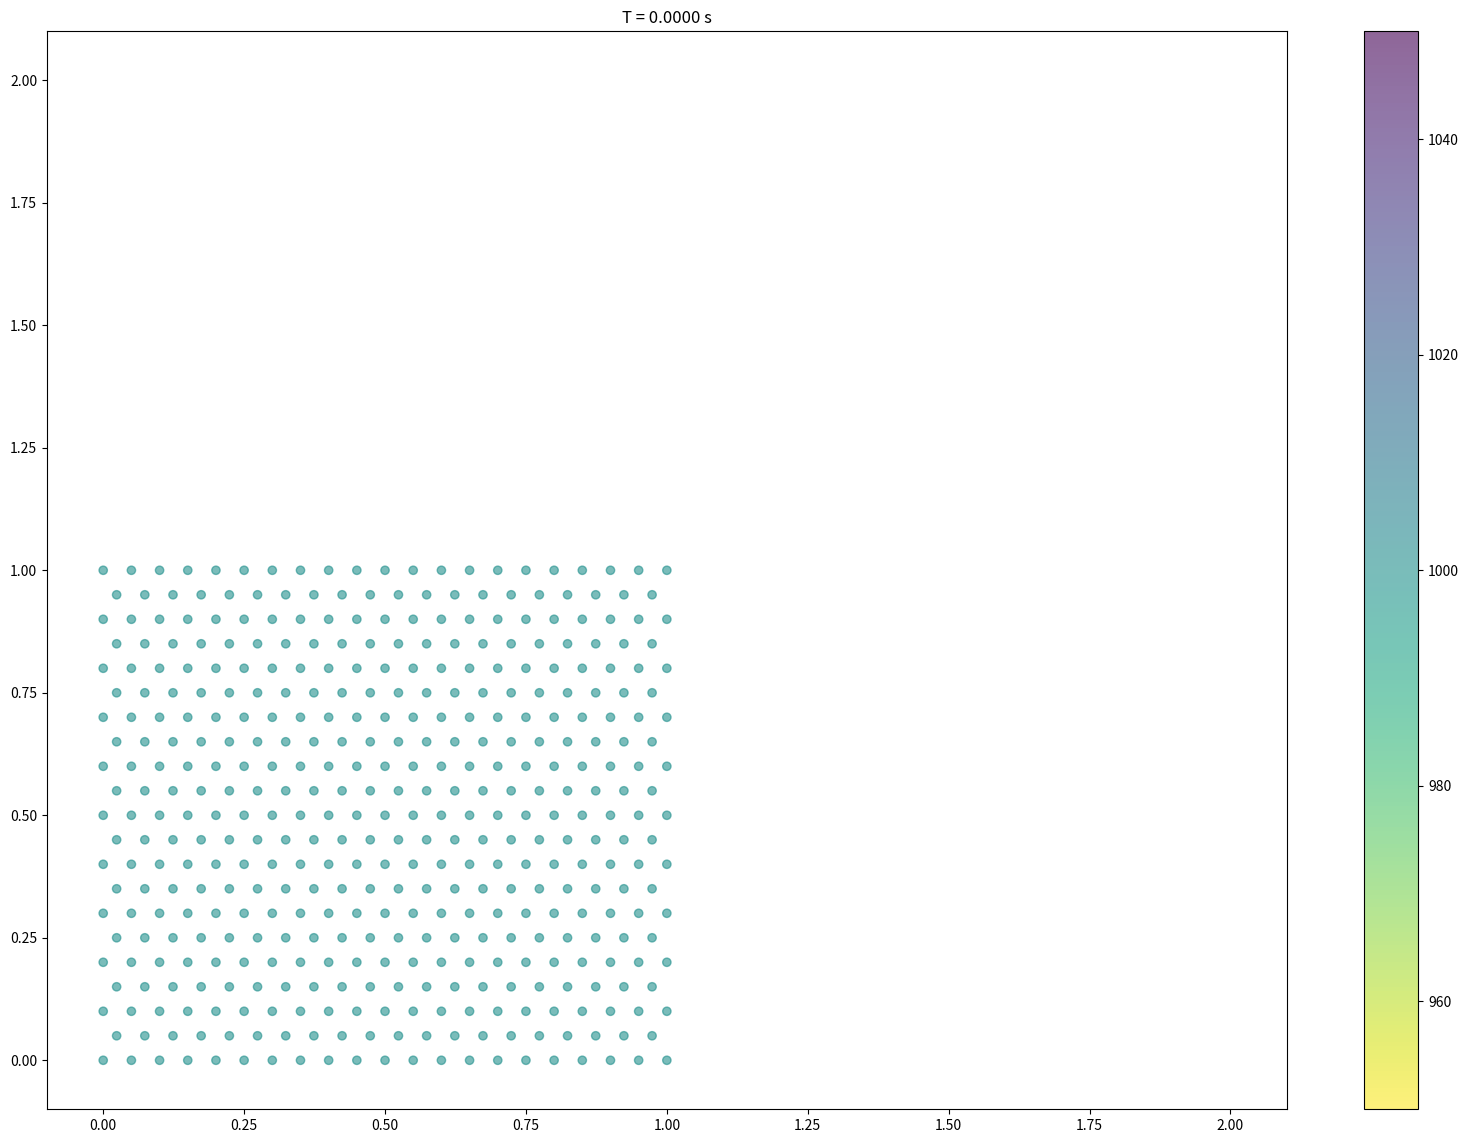

This figure's Python source: (Note: this script raises an exception after producing the figure.)
import numpy as np
import matplotlib.pyplot as plt
import scipy.linalg as lin
import scipy.spatial as sp


# Tools
def plot(X, Z, D, domain, step, dt):
    f = plt.figure(figsize=(20, 14))
    plt.scatter(X, Z, c=D, cmap='viridis_r', alpha=0.6)
    plt.clim(950, 1050)
    plt.colorbar()
    plt.title("T = {:.4f} s".format(step*dt))
    plt.xlim(domain[0][0] - 0.1, domain[0][-1] + 0.1)
    plt.ylim(domain[1][0] - 0.1, domain[1][-1] + 0.1)
    plt.savefig("{}/{}.png".format("sim", str(step)), bbox_inches='tight')
    plt.close(f)
    return


def unit(vector, norm):
    vector = np.array(vector)

    nm = norm[:]
    nm.shape = (nm.size, 1)

    unit_vect = vector / nm
    nans = np.isnan(unit_vect)
    unit_vect[nans] = [0, 0]
    return unit_vect


def damp_reflect(pos, vel, wall):
    damp = 0.75

    quiet = vel == 0.0
    p_pos = pos

    tb = (pos - wall) / vel
    pos -= vel * (1 - damp) * tb

    pos = 2 * wall - pos
    vel = -vel
    vel *= damp

    vel[quiet] = np.zeros(vel[quiet].size)
    pos[quiet] = p_pos[quiet]
    return pos, vel


def check_reflect(pos, vel, domain):
    lower = domain[0]
    upper = domain[1]
    islower = pos < lower
    isupper = pos > upper
    if any(islower):
        pos[islower], vel[islower] = damp_reflect(pos[islower], vel[islower], lower)
        return pos, vel
    elif any(isupper):
        pos[isupper], vel[isupper] = damp_reflect(pos[isupper], vel[isupper], upper)
        return pos, vel
    else:
        return pos, vel


# Kernel
def gaussian(r, unit_vect, h):
    q = r / h
    g = np.exp(-q ** 2) / (h ** 2 * np.pi) ** (dim / 2.)
    gv, qv = g[:], q[:]
    gv.shape = (gv.size, 1)
    qv.shape = (qv.size, 1)
    dg = -2 * qv / h * gv * unit_vect
    return g, dg


# Equations
def eos(rho):
    c = 10.
    gamma = 7.
    rho0 = 1000.
    b = c ** 2 * rho0 / gamma
    p = b * ((rho / rho0) ** gamma - 1)
    return p


def summation_density(mass, kernel):
    return mass * kernel


def continuity(mass, vdiff, dkernel):
    return mass * np.sum(vdiff * dkernel, axis=1)


def pressure_term(mass, rhoa, pressa, rhob, pressb, dkernel):
    a = pressa / rhoa ** 2
    b = pressb / rhob ** 2
    c = (a + b)
    c.shape = (c.size, 1)
    mass.shape = (mass.size, 1)
    result = -mass * c * dkernel
    return result


# Parameters
dim = 2
ndim = np.array([21, 21])

# Initialize
dom = [[0., 2.], [0., 2.]]
px = np.linspace(0.0, 1.0, ndim[0])
pz = np.linspace(0.0, 1.0, ndim[1])
xsp = (px[-1] - px[0]) / ndim[0]
zsp = (pz[-1] - pz[0]) / ndim[1]

xpos, zpos = [], []
for nbs, z in enumerate(pz):
    offset = nbs * ndim[0]
    if not nbs % 2:
        for i, x in enumerate(px):
            xpos.append(x), zpos.append(z)
    else:
        for i, x in enumerate(px[:-1]):
            xpos.append(x + xsp / 2), zpos.append(z)

# State
xpos = np.array(xpos)
zpos = np.array(zpos)
N = xpos.size

xvel = np.zeros(N, dtype=np.float64)
zvel = np.zeros(N, dtype=np.float64)
xacc = np.zeros(N, dtype=np.float64)
zacc = np.zeros(N, dtype=np.float64)
drho = np.zeros(N, dtype=np.float64)

mass = 2.5 * np.ones(N, dtype=np.float64)
density = 1000 * np.ones(N, dtype=np.float64)
pressure = eos(density)

# Run simulation
support = 2
h = zsp * 1.45
dt = 0.0001
tlim = 1
print("Simulating SPH with {} particles.".format(N))
print("Using h: {}".format(h))
pos = list(zip(xpos, zpos))

for c, t in enumerate(np.arange(0, tlim, dt)):
    if not c % 50:
        plot(xpos, zpos, density, dom, c, dt)
        print("Max density=", max(density))

    # Find nearest neighbours and calculate new density and acceleration
    kdt = sp.cKDTree(pos)
    max_dist = support * h
    nnp_all = kdt.query_ball_point(kdt.data, max_dist)
    for i, nbs in enumerate(nnp_all):
        i_x, i_z = xpos[i], zpos[i]
        i_xv, i_zv = xvel[i], zvel[i]
        i_mass = mass[i]
        i_rho = density[i]
        i_pressure = pressure[i]

        j_x, j_z = xpos[nbs], zpos[nbs]
        j_xv, j_zv = xvel[nbs], zvel[nbs]
        j_mass = mass[nbs]
        j_rho = density[nbs]
        j_pressure = pressure[nbs]

        posdiff = np.array(list(zip(i_x - j_x, i_z - j_z)))
        r = lin.norm(posdiff, axis=1)
        posunit = unit(posdiff, r)
        veldiff = np.array(list(zip(i_xv - j_xv, i_zv - j_zv)))

        kn, dkn = gaussian(r, posunit, h)
        # density[i] = sum(summation_density(j_mass, kn))
        drho[i] = sum(continuity(j_mass, veldiff, dkn))
        acc = sum(pressure_term(j_mass, i_rho, i_pressure, j_rho, j_pressure, dkn)) + np.array([0,-10])
        xacc[i] = acc[0]
        zacc[i] = acc[1]

        # plt.scatter(xpos, zpos, c='red')
        # plt.scatter(j_x, j_z, c='green')
        # plt.scatter(i_x, i_z, c='blue')
        # plt.show()

    # Integrate
    density += drho * dt
    pressure = eos(density)
    xvel += xacc * dt
    zvel += zacc * dt
    xpos += xvel * dt
    zpos += zvel * dt

    xpos, xvel = check_reflect(xpos, xvel, dom[0])
    zpos, zvel = check_reflect(zpos, zvel, dom[1])

